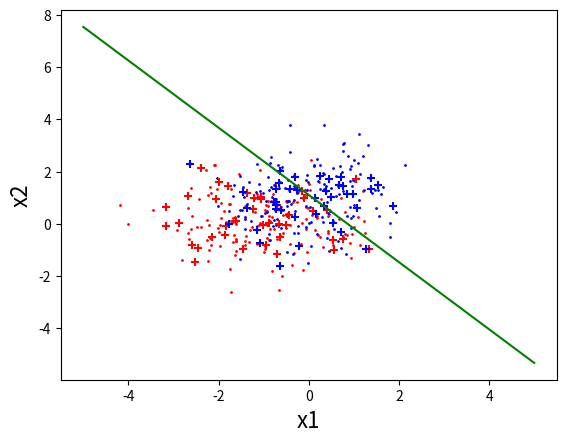

This figure's Python source:
import random
import time

import numpy as np

import matplotlib.pyplot as plt


class PLA:
    def __init__(self):
        self.num = -1  # 最佳迭代次数
        self.w = [1, 1, 1]
        self.best_w = self.w.copy()
        self.best_accu = 0
        self.train_times = 10000 #迭代次数上限
        self.accu = 0
        self.test_accu = 0
        self.start_time=0
        self.end_time=0
        self.start_time=time.time()

    def renew_w(self, a_train, b_train):
        '''
        更新分类面
        :param a_train:
        :param b_train:
        :return:
        '''
        for a in a_train:
            if a['x1'] * self.w[0] + a['x2'] * self.w[1] + a['bias'] * self.w[2] <= 0:
                self.w[0] = a['x1'] * a['y'] + self.w[0]
                self.w[1] = a['x2'] * a['y'] + self.w[1]
                self.w[2] = a['bias'] * a['y'] + self.w[2]
                return
        for b in b_train:
            if b['x1'] * self.w[0] + b['x2'] * self.w[1] + b['bias'] * self.w[2] >= 0:
                self.w[0] = b['x1'] * b['y'] + self.w[0]
                self.w[1] = b['x2'] * b['y'] + self.w[1]
                self.w[2] = b['bias'] * b['y'] + self.w[2]
                return

    def judge(self, a_train, b_train):
        '''
        判断正确率
        :param a_train:
        :param b_train:
        :return:
        '''
        self.accu = len(a_train) + len(b_train)
        for i in range(0, len(a_train)):
            t = a_train[i]['x1'] * self.w[0] + a_train[i]['x2'] * self.w[1] + a_train[i]['bias'] * self.w[2]
            if t > 0:
                a_train[i]['y_'] = 1
            elif t < 0:
                a_train[i]['y_'] = -1
            else:
                a_train[i]['y_'] = 0

            if a_train[i]['y'] != a_train[i]['y_']:
                self.accu = self.accu - 1

        for i in range(0, len(b_train)):
            t = b_train[i]['x1'] * self.w[0] + b_train[i]['x2'] * self.w[1] + b_train[i]['bias'] * self.w[2]
            if t > 0:
                b_train[i]['y_'] = 1
            elif t < 0:
                b_train[i]['y_'] = -1
            else:
                b_train[i]['y_'] = 0

            if b_train[i]['y'] != b_train[i]['y_']:
                self.accu = self.accu - 1

    def draw_train(self):
        '''
        画出训练结果和训练样本
        :return:
        '''

        for a in a_train:
            plt.scatter(a['x1'], a['x2'], c = 'red', s = 1, label = 'a')
        for b in b_train:
            plt.scatter(b['x1'], b['x2'], c = 'blue', s = 1, label = 'b')

        plt.plot([-5, 5], [-(self.best_w[0] * (-5) + self.best_w[2]) / self.best_w[1],
                           -(self.best_w[0] * 5 + self.best_w[2]) / self.best_w[1]],
                 c = 'green')

        plt.xlabel("x1", fontdict = {'size': 16})
        plt.ylabel("x2", fontdict = {'size': 16})

    def train(self, a_train, b_train):
        '''
        训练分类面
        :param a_train:
        :param b_train:
        :return:
        '''
        for i in range(0, self.train_times):
            self.renew_w(a_train, b_train)
            self.judge(a_train, b_train)
            if self.best_accu < self.accu:
                self.best_accu = self.accu
                self.best_w = self.w.copy()
                self.num = i + 1
            print('It is the ' + str(i + 1) + 'th renew')
            print('The recent w is ' + str(self.w))
            print(self.best_w)
            print('The recent accuracy is ' + str(self.accu/320))
            print(' ')
            if self.best_accu == len(a_train) + len(b_train):
                break

        print('The best w is ' + str(self.best_w))
        print('The best accuracy is ' + str(self.best_accu/320))
        print('It is the ' + str(self.num) + 'th renew')
        self.draw_train()

    def test(self, a_test, b_test):
        '''
        在测试样本上测试分类面的正确率
        :param a_test:
        :param b_test:
        :return:
        '''
        self.test_accu = len(a_test) + len(b_test)
        for i in range(0, len(a_test)):
            t = a_test[i]['x1'] * self.best_w[0] + a_test[i]['x2'] * self.best_w[1] + a_test[i]['bias'] * \
                self.best_w[2]
            if t > 0:
                a_test[i]['y_'] = 1
            elif t < 0:
                a_test[i]['y_'] = -1
            else:
                a_test[i]['y_'] = 0

            if a_test[i]['y'] != a_test[i]['y_']:
                self.test_accu = self.test_accu - 1

        for i in range(0, len(b_test)):
            t = b_test[i]['x1'] * self.best_w[0] + b_test[i]['x2'] * self.best_w[1] + b_test[i]['bias'] * \
                self.best_w[2]
            if t > 0:
                b_test[i]['y_'] = 1
            elif t < 0:
                b_test[i]['y_'] = -1
            else:
                b_test[i]['y_'] = 0

            if b_test[i]['y'] != b_test[i]['y_']:
                self.test_accu = self.test_accu - 1
        print('\nThe test accuracy is ' + str(self.test_accu/80))
        self.draw_test(a_test, b_test)

    def draw_test(self, a_test, b_test):
        '''
        画出测似乎样本和测试结果
        :param a_test:
        :param b_test:
        :return:
        '''
        for a in a_test:
            plt.scatter(a['x1'], a['x2'], c = 'red', s = 30, label = 'a', marker = '+')
        for b in b_test:
            plt.scatter(b['x1'], b['x2'], c = 'blue', s = 30, label = 'b', marker = '+')

        plt.xlabel("x1", fontdict = {'size': 16})
        plt.ylabel("x2", fontdict = {'size': 16})
        self.end_time=time.time()
        print('The usage of the time is '+str(self.end_time-self.start_time)+'s')
        plt.show()


def create_points(each_train_num, each_test_num):
    '''
    生成训练和测试用的正态分布点
    :return:
    '''

    a_train = []
    b_train = []
    a_test = []
    b_test = []

    for i in range(0, each_train_num):
        # a组训练样本初始化
        a_train.append({})
        a_train[i]['x1'] = np.random.normal(loc = -1.0, scale = 1.0)
        a_train[i]['x2'] = np.random.normal(loc = 0.0, scale = 1.0)
        a_train[i]['bias'] = 1
        a_train[i]['y'] = 1
        a_train[i]['y_'] = 0

        # b组训练样本初始化
        b_train.append({})
        b_train[i]['x1'] = np.random.normal(loc = 0.0, scale = 1.0)
        b_train[i]['x2'] = np.random.normal(loc = 1.0, scale = 1.0)
        b_train[i]['bias'] = 1
        b_train[i]['y'] = -1
        b_train[i]['y_'] = 0

    for i in range(0, each_test_num):
        # a组测试样本初始化
        a_test.append({})
        a_test[i]['x1'] = np.random.normal(loc = -1.0, scale = 1.0)
        a_test[i]['x2'] = np.random.normal(loc = 0.0, scale = 1.0)
        a_test[i]['bias'] = 1
        a_test[i]['y'] = 1
        a_test[i]['y_'] = 0

        # b组测试样本初始化
        b_test.append({})
        b_test[i]['x1'] = np.random.normal(loc = 0.0, scale = 1.0)
        b_test[i]['x2'] = np.random.normal(loc = 1.0, scale = 1.0)
        b_test[i]['bias'] = 1
        b_test[i]['y'] = -1
        b_test[i]['y_'] = 0

    return [a_train, b_train, a_test, b_test]


# 初始化

each_train_num = 160
each_test_num = 40
[a_train, b_train, a_test, b_test] = create_points(each_train_num, each_test_num)
demo = PLA()
demo.train(a_train, b_train)
demo.test(a_test, b_test)

